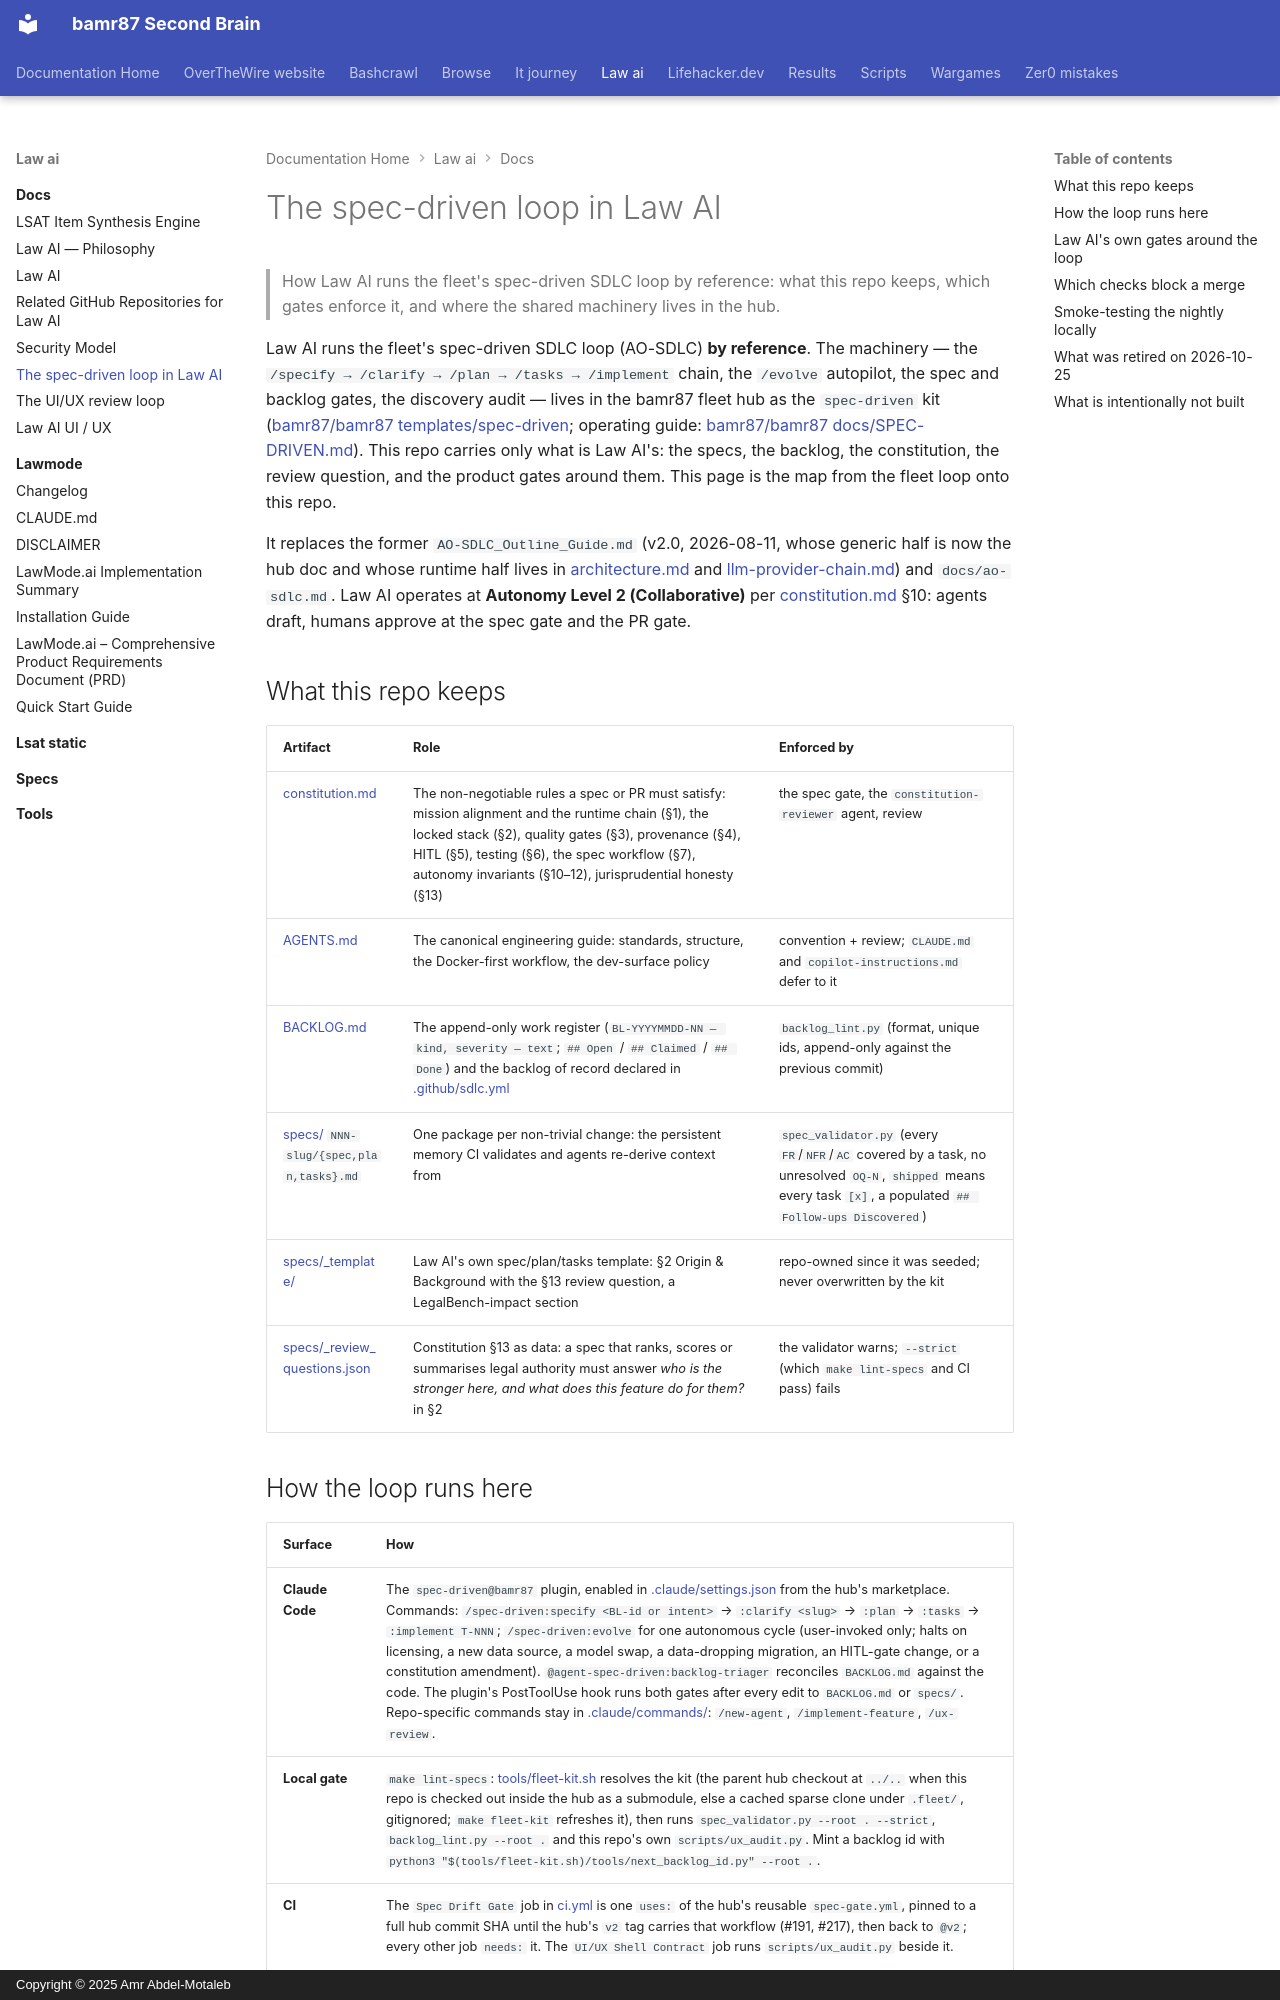

repository: bamr87/README · page: law-ai/docs/spec-driven/index.html · generator: mkdocs · copyright: Copyright © 2025 Amr Abdel-Motaleb

---
source_file: docs/spec-driven.md
source_repo: bamr87/law-ai
source_url: https://github.com/bamr87/law-ai/blob/main/docs/spec-driven.md
title: The spec-driven loop in Law AI
---
# The spec-driven loop in Law AI

> How Law AI runs the fleet's spec-driven SDLC loop by reference: what this repo keeps, which gates enforce it, and where the shared machinery lives in the hub.

Law AI runs the fleet's spec-driven SDLC loop (AO-SDLC) **by reference**. The machinery — the `/specify → /clarify → /plan → /tasks → /implement` chain, the `/evolve` autopilot, the spec and backlog gates, the discovery audit — lives in the bamr87 fleet hub as the `spec-driven` kit ([bamr87/bamr87 templates/spec-driven](https://github.com/bamr87/bamr87/tree/main/templates/spec-driven); operating guide: [bamr87/bamr87 docs/SPEC-DRIVEN.md](https://github.com/bamr87/bamr87/blob/main/docs/SPEC-DRIVEN.md)). This repo carries only what is Law AI's: the specs, the backlog, the constitution, the review question, and the product gates around them. This page is the map from the fleet loop onto this repo.

It replaces the former `AO-SDLC_Outline_Guide.md` (v2.0, 2026-08-11, whose generic half is now the hub doc and whose runtime half lives in [architecture.md](architecture.md) and [llm-provider-chain.md](llm-provider-chain.md)) and `docs/ao-sdlc.md`. Law AI operates at **Autonomy Level 2 (Collaborative)** per [constitution.md](constitution.md) §10: agents draft, humans approve at the spec gate and the PR gate.

## What this repo keeps

| Artifact | Role | Enforced by |
|---|---|---|
| [constitution.md](constitution.md) | The non-negotiable rules a spec or PR must satisfy: mission alignment and the runtime chain (§1), the locked stack (§2), quality gates (§3), provenance (§4), HITL (§5), testing (§6), the spec workflow (§7), autonomy invariants (§10–12), jurisprudential honesty (§13) | the spec gate, the `constitution-reviewer` agent, review |
| [AGENTS.md](../AGENTS.md) | The canonical engineering guide: standards, structure, the Docker-first workflow, the dev-surface policy | convention + review; `CLAUDE.md` and `copilot-instructions.md` defer to it |
| [BACKLOG.md](../BACKLOG.md) | The append-only work register (`BL-YYYYMMDD-NN — kind, severity — text`; `## Open` / `## Claimed` / `## Done`) and the backlog of record declared in [.github/sdlc.yml](../dot-github/sdlc.yml) | `backlog_lint.py` (format, unique ids, append-only against the previous commit) |
| [specs/](../specs/) `NNN-slug/{spec,plan,tasks}.md` | One package per non-trivial change: the persistent memory CI validates and agents re-derive context from | `spec_validator.py` (every `FR`/`NFR`/`AC` covered by a task, no unresolved `OQ-N`, `shipped` means every task `[x]`, a populated `## Follow-ups Discovered`) |
| [specs/_template/](../specs/_template/) | Law AI's own spec/plan/tasks template: §2 Origin & Background with the §13 review question, a LegalBench-impact section | repo-owned since it was seeded; never overwritten by the kit |
| [specs/_review_questions.json](../specs/_review_questions.json) | Constitution §13 as data: a spec that ranks, scores or summarises legal authority must answer *who is the stronger here, and what does this feature do for them?* in §2 | the validator warns; `--strict` (which `make lint-specs` and CI pass) fails |
